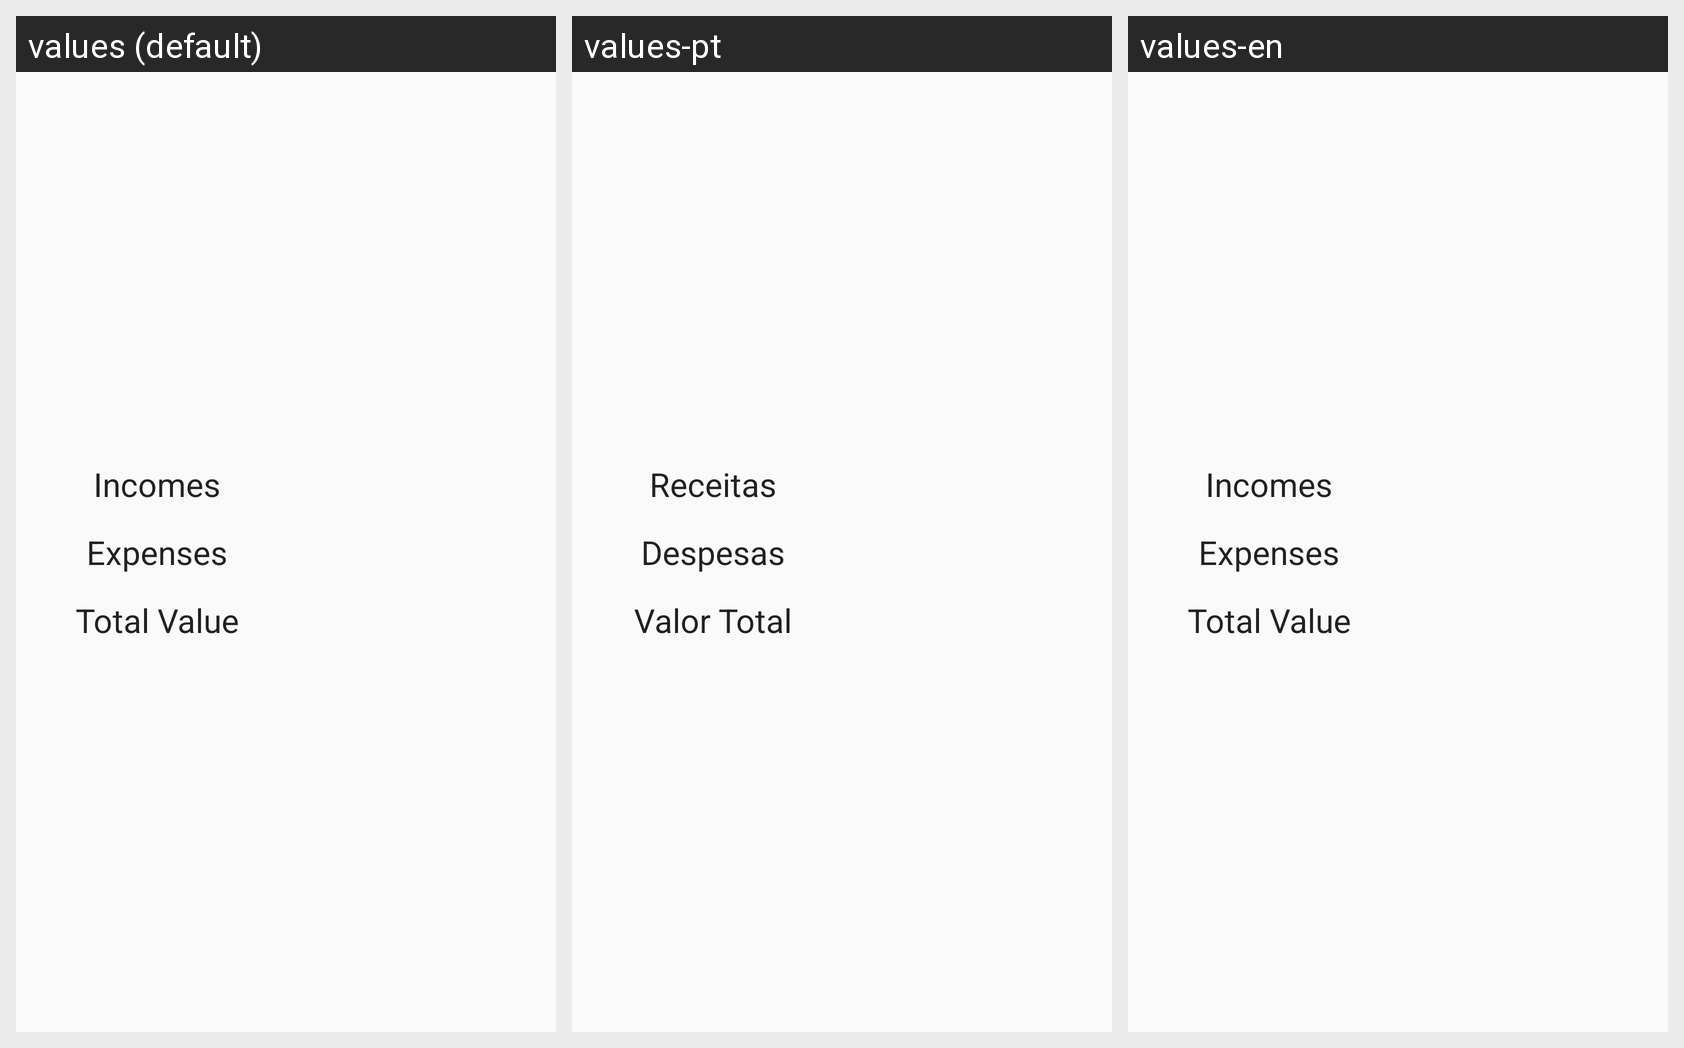

This grid shows one Android layout under several languages. Give, for every string resource on the screen, its name, the default text and each shown locale's text.
Android screen res/layout/info_dashboard.xml rendered under 3 locales, left to right: values (default), values-pt, values-en. Device: Nexus 5 (rendered at 1080×1920; each locale shown at half size, 540×960, under a caption strip naming it); theme AppTheme.
Strings drawn on this screen, with the default value and each locale's value (text and hints the layout hard-codes, and strings that could not be matched under every locale, appear in the picture but are not listed):

incomes
  values: Incomes
  values-pt: Receitas
  values-en: Incomes  [not translated; the default value is used]

expenses
  values: Expenses
  values-pt: Despesas
  values-en: Expenses  [not translated; the default value is used]

final_value
  values: Total Value
  values-pt: Valor Total
  values-en: Total Value  [not translated; the default value is used]
